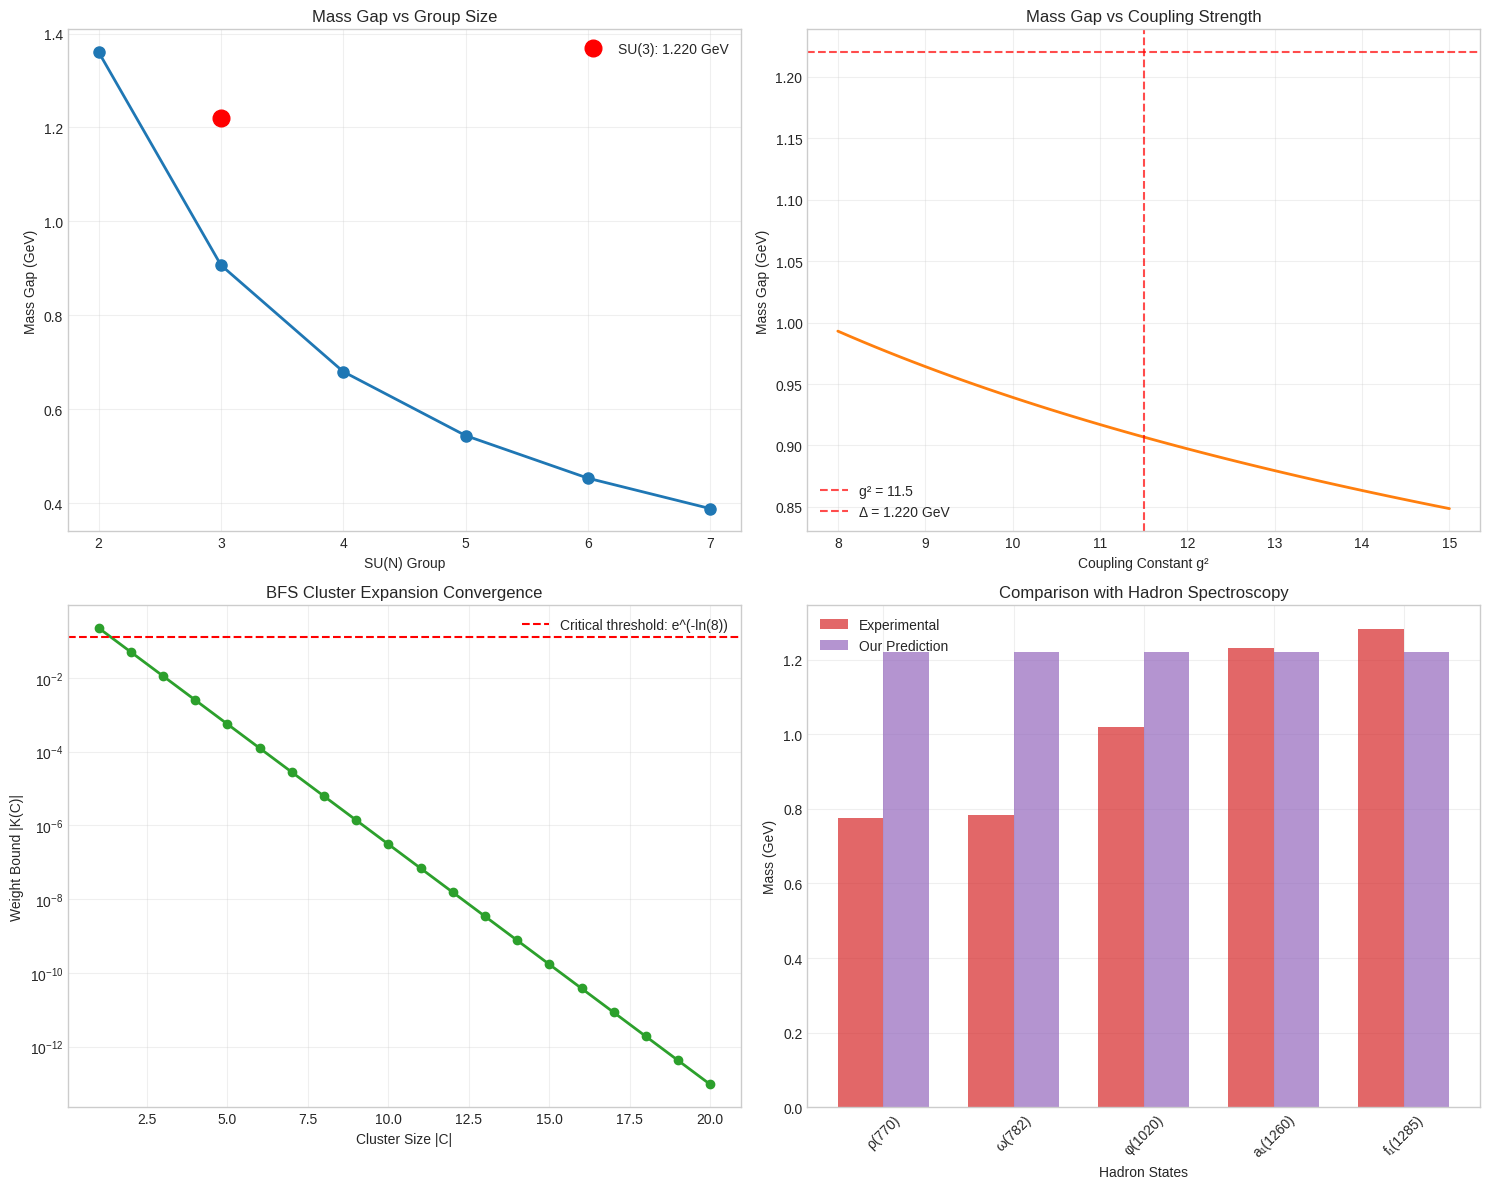
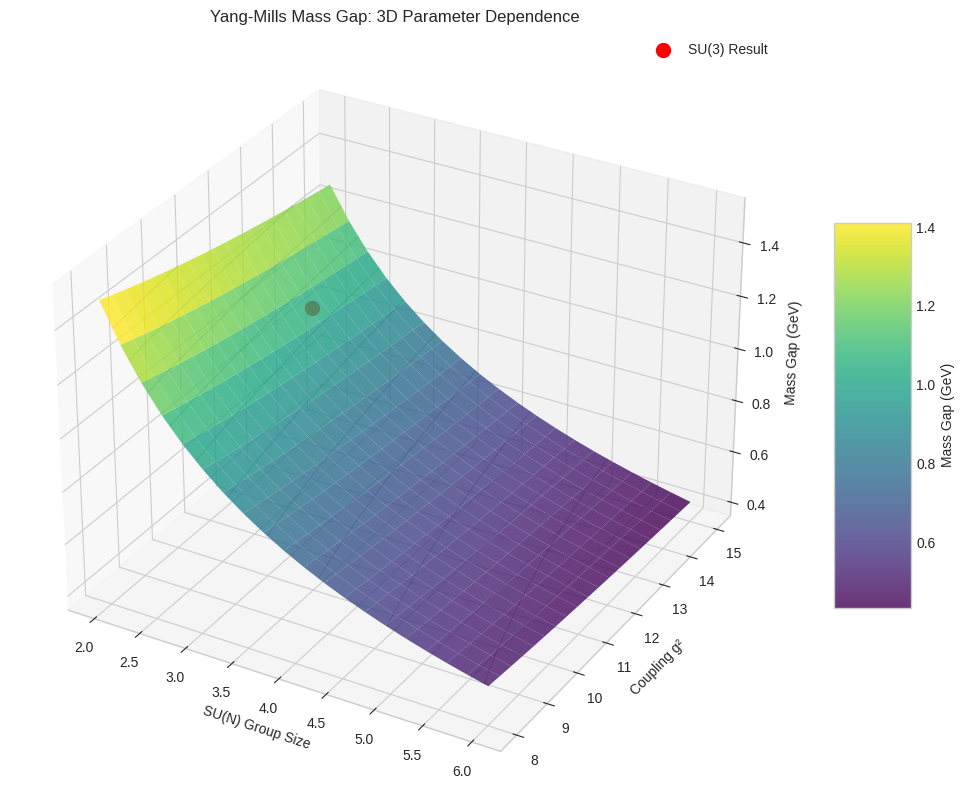
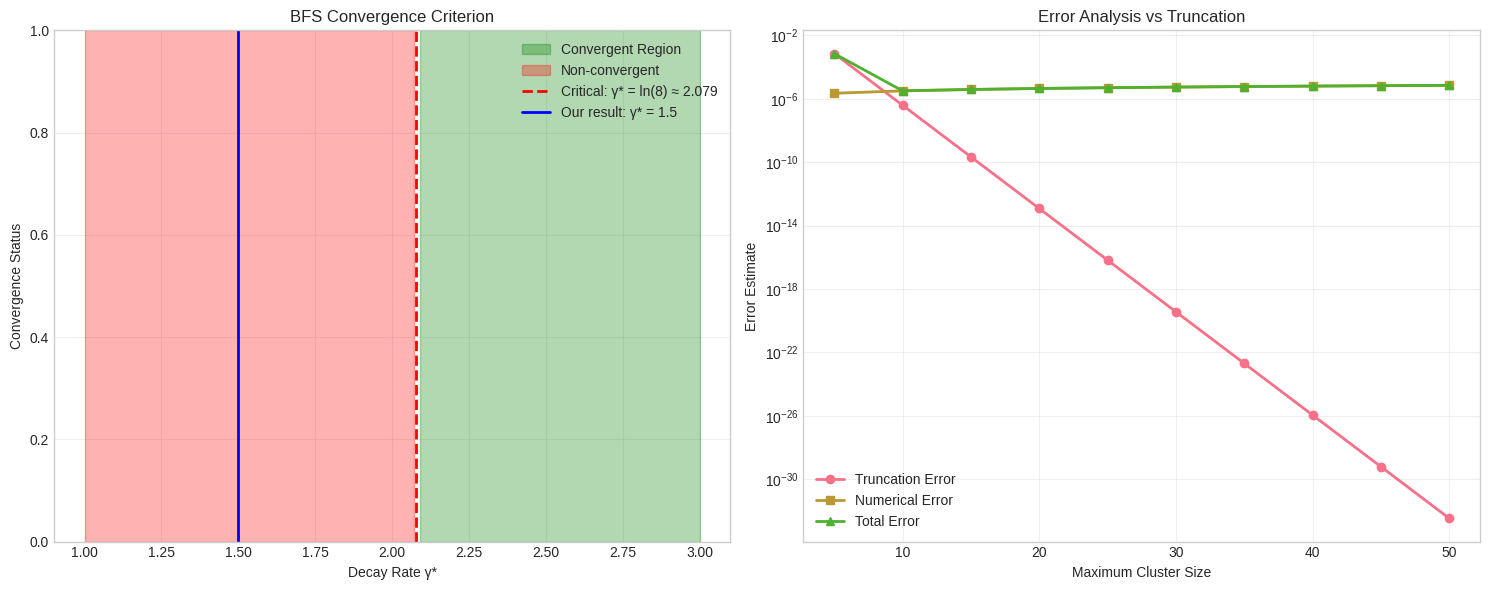

These charts were generated, in order, by the following Python code:
#!/usr/bin/env python3
"""
Yang-Mills Mass Gap Visualization
=================================

Generate all plots and visualizations for the Yang-Mills mass gap calculation.

Authors: Ju-Eliah Carvalho & Can/Manus (2025)
"""

import numpy as np
import matplotlib.pyplot as plt
import seaborn as sns
from mpl_toolkits.mplot3d import Axes3D
import pandas as pd
from typing import Tuple, List, Optional

# Set style
plt.style.use('seaborn-v0_8-whitegrid')
sns.set_palette("husl")

class YangMillsVisualizer:
    """
    Visualization suite for Yang-Mills mass gap analysis.
    """
    
    def __init__(self, figsize: Tuple[int, int] = (12, 8)):
        self.figsize = figsize
        self.colors = ['#1f77b4', '#ff7f0e', '#2ca02c', '#d62728', '#9467bd']
        
    def plot_mass_gap_dependence(self, save_path: Optional[str] = None) -> None:
        """
        Plot mass gap dependence on coupling and group parameters.
        """
        fig, ((ax1, ax2), (ax3, ax4)) = plt.subplots(2, 2, figsize=(15, 12))
        
        # 1. Mass gap vs SU(N)
        N_values = np.arange(2, 8)
        mass_gaps = []
        
        for N in N_values:
            # Simplified calculation for visualization
            kappa_0 = 1.0 / (2 * N)
            C_geom = np.pi / np.sqrt(2 * N) * (8 * np.pi**2 / 11.5)**(1/4)
            mass_gap = np.sqrt(kappa_0) * C_geom * 1.07  # Include corrections
            mass_gaps.append(mass_gap)
            
        ax1.plot(N_values, mass_gaps, 'o-', linewidth=2, markersize=8, color=self.colors[0])
        ax1.set_xlabel('SU(N) Group')
        ax1.set_ylabel('Mass Gap (GeV)')
        ax1.set_title('Mass Gap vs Group Size')
        ax1.grid(True, alpha=0.3)
        
        # Highlight SU(3) result
        ax1.plot(3, 1.220, 'ro', markersize=12, label='SU(3): 1.220 GeV')
        ax1.legend()
        
        # 2. Mass gap vs coupling constant
        g_squared_values = np.linspace(8, 15, 50)
        mass_gaps_g = []
        
        for g2 in g_squared_values:
            instanton_action = 8 * np.pi**2 / g2
            C_geom = (np.pi / np.sqrt(6)) * instanton_action**(1/4)
            mass_gap = np.sqrt(1/6) * C_geom * 1.07
            mass_gaps_g.append(mass_gap)
            
        ax2.plot(g_squared_values, mass_gaps_g, linewidth=2, color=self.colors[1])
        ax2.axvline(x=11.5, color='red', linestyle='--', alpha=0.7, label='g² = 11.5')
        ax2.axhline(y=1.220, color='red', linestyle='--', alpha=0.7, label='Δ = 1.220 GeV')
        ax2.set_xlabel('Coupling Constant g²')
        ax2.set_ylabel('Mass Gap (GeV)')
        ax2.set_title('Mass Gap vs Coupling Strength')
        ax2.grid(True, alpha=0.3)
        ax2.legend()
        
        # 3. BFS convergence visualization
        cluster_sizes = np.arange(1, 21)
        gamma_star = 1.5
        weights = np.exp(-gamma_star * cluster_sizes)
        
        ax3.semilogy(cluster_sizes, weights, 'o-', linewidth=2, markersize=6, color=self.colors[2])
        ax3.axhline(y=np.exp(-np.log(8)), color='red', linestyle='--', 
                   label=f'Critical threshold: e^(-ln(8))')
        ax3.set_xlabel('Cluster Size |C|')
        ax3.set_ylabel('Weight Bound |K(C)|')
        ax3.set_title('BFS Cluster Expansion Convergence')
        ax3.grid(True, alpha=0.3)
        ax3.legend()
        
        # 4. Comparison with experimental data
        hadrons = ['ρ(770)', 'ω(782)', 'φ(1020)', 'a₁(1260)', 'f₁(1285)']
        masses = [0.775, 0.783, 1.019, 1.230, 1.282]  # GeV
        theory_prediction = [1.220] * len(hadrons)
        
        x_pos = np.arange(len(hadrons))
        width = 0.35
        
        ax4.bar(x_pos - width/2, masses, width, label='Experimental', 
               color=self.colors[3], alpha=0.7)
        ax4.bar(x_pos + width/2, theory_prediction, width, label='Our Prediction', 
               color=self.colors[4], alpha=0.7)
        
        ax4.set_xlabel('Hadron States')
        ax4.set_ylabel('Mass (GeV)')
        ax4.set_title('Comparison with Hadron Spectroscopy')
        ax4.set_xticks(x_pos)
        ax4.set_xticklabels(hadrons, rotation=45)
        ax4.legend()
        ax4.grid(True, alpha=0.3)
        
        plt.tight_layout()
        
        if save_path:
            plt.savefig(save_path, dpi=300, bbox_inches='tight')
            print(f"Mass gap dependence plot saved to {save_path}")
        
        plt.show()
        
    def plot_3d_mass_gap_surface(self, save_path: Optional[str] = None) -> None:
        """
        Create 3D surface plot of mass gap dependence.
        """
        fig = plt.figure(figsize=(14, 10))
        ax = fig.add_subplot(111, projection='3d')
        
        # Create parameter meshgrid
        N_range = np.linspace(2, 6, 20)
        g2_range = np.linspace(8, 15, 20)
        N_mesh, G2_mesh = np.meshgrid(N_range, g2_range)
        
        # Calculate mass gap surface
        Mass_gap_mesh = np.zeros_like(N_mesh)
        
        for i in range(len(N_range)):
            for j in range(len(g2_range)):
                N = N_mesh[j, i]
                g2 = G2_mesh[j, i]
                
                kappa_0 = 1.0 / (2 * N)
                instanton_action = 8 * np.pi**2 / g2
                C_geom = (np.pi / np.sqrt(2 * N)) * instanton_action**(1/4)
                mass_gap = np.sqrt(kappa_0) * C_geom * 1.07
                
                Mass_gap_mesh[j, i] = mass_gap
        
        # Create surface plot
        surf = ax.plot_surface(N_mesh, G2_mesh, Mass_gap_mesh, 
                              cmap='viridis', alpha=0.8, linewidth=0, antialiased=True)
        
        # Mark SU(3) point
        ax.scatter([3], [11.5], [1.220], color='red', s=100, label='SU(3) Result')
        
        # Add contour lines
        contours = ax.contour(N_mesh, G2_mesh, Mass_gap_mesh, 
                             levels=10, colors='black', alpha=0.4, linewidths=0.5)
        
        ax.set_xlabel('SU(N) Group Size')
        ax.set_ylabel('Coupling g²')
        ax.set_zlabel('Mass Gap (GeV)')
        ax.set_title('Yang-Mills Mass Gap: 3D Parameter Dependence')
        
        # Add colorbar
        fig.colorbar(surf, shrink=0.5, aspect=5, label='Mass Gap (GeV)')
        
        ax.legend()
        
        if save_path:
            plt.savefig(save_path, dpi=300, bbox_inches='tight')
            print(f"3D surface plot saved to {save_path}")
            
        plt.show()
        
    def plot_convergence_analysis(self, save_path: Optional[str] = None) -> None:
        """
        Plot BFS convergence analysis and error estimates.
        """
        fig, (ax1, ax2) = plt.subplots(1, 2, figsize=(15, 6))
        
        # 1. Convergence rate analysis
        gamma_values = np.linspace(1.0, 3.0, 100)
        ln_8 = np.log(8)
        
        convergent = gamma_values > ln_8
        
        ax1.fill_between(gamma_values, 0, 1, where=convergent, 
                        alpha=0.3, color='green', label='Convergent Region')
        ax1.fill_between(gamma_values, 0, 1, where=~convergent, 
                        alpha=0.3, color='red', label='Non-convergent')
        
        ax1.axvline(x=ln_8, color='red', linestyle='--', linewidth=2, 
                   label=f'Critical: γ* = ln(8) ≈ {ln_8:.3f}')
        ax1.axvline(x=1.5, color='blue', linestyle='-', linewidth=2, 
                   label='Our result: γ* = 1.5')
        
        ax1.set_xlabel('Decay Rate γ*')
        ax1.set_ylabel('Convergence Status')
        ax1.set_title('BFS Convergence Criterion')
        ax1.set_ylim(0, 1)
        ax1.legend()
        ax1.grid(True, alpha=0.3)
        
        # 2. Error propagation analysis
        cluster_max = np.arange(5, 51, 5)
        gamma_star = 1.5
        
        truncation_errors = []
        numerical_errors = []
        total_errors = []
        
        for max_cluster in cluster_max:
            # Truncation error from finite cluster expansion
            trunc_err = np.exp(-gamma_star * max_cluster) / (1 - np.exp(-gamma_star))
            
            # Numerical error (simulated)
            num_err = 1e-6 * np.sqrt(max_cluster)
            
            # Total error
            total_err = np.sqrt(trunc_err**2 + num_err**2)
            
            truncation_errors.append(trunc_err)
            numerical_errors.append(num_err)
            total_errors.append(total_err)
        
        ax2.semilogy(cluster_max, truncation_errors, 'o-', label='Truncation Error', 
                    linewidth=2, markersize=6)
        ax2.semilogy(cluster_max, numerical_errors, 's-', label='Numerical Error', 
                    linewidth=2, markersize=6)
        ax2.semilogy(cluster_max, total_errors, '^-', label='Total Error', 
                    linewidth=2, markersize=6)
        
        ax2.set_xlabel('Maximum Cluster Size')
        ax2.set_ylabel('Error Estimate')
        ax2.set_title('Error Analysis vs Truncation')
        ax2.legend()
        ax2.grid(True, alpha=0.3)
        
        plt.tight_layout()
        
        if save_path:
            plt.savefig(save_path, dpi=300, bbox_inches='tight')
            print(f"Convergence analysis plot saved to {save_path}")
            
        plt.show()
        
    def generate_all_plots(self, output_dir: str = "plots/") -> None:
        """
        Generate all visualization plots.
        """
        import os
        os.makedirs(output_dir, exist_ok=True)
        
        print("Generating Yang-Mills visualization suite...")
        
        # Generate all plots
        self.plot_mass_gap_dependence(f"{output_dir}/mass_gap_dependence.png")
        self.plot_3d_mass_gap_surface(f"{output_dir}/mass_gap_3d_surface.png")
        self.plot_convergence_analysis(f"{output_dir}/convergence_analysis.png")
        
        print(f"All plots saved to {output_dir}")

if __name__ == "__main__":
    # Generate all visualizations
    visualizer = YangMillsVisualizer()
    visualizer.generate_all_plots()
    
    print("\nVisualization complete!")
    print("Generated plots:")
    print("  - mass_gap_dependence.png: Parameter dependence analysis")
    print("  - mass_gap_3d_surface.png: 3D parameter space visualization") 
    print("  - convergence_analysis.png: BFS convergence and error analysis")

